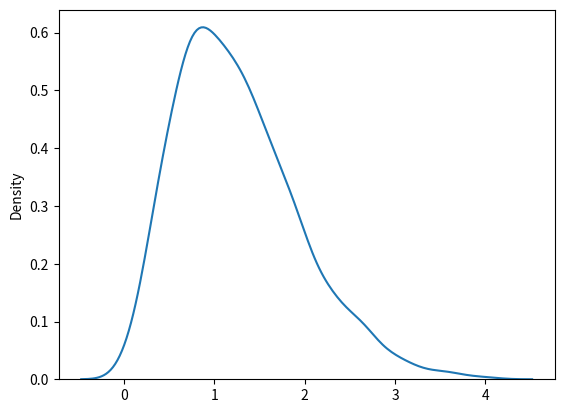

This chart was generated by the following Python code:
#Rayleigh Distribution

#draw out a sample for rayleigh distribution with scale of 2 with size 2x3:

# from numpy import random

# x = random.rayleigh(scale=2, size=(2, 3))

# print(x)

print("------------------------------")

#Visualization of Rayleigh Distribution

from numpy import random
import matplotlib.pyplot as plt
import seaborn as sns

sns.distplot(random.rayleigh(size=1000), hist=False)

plt.show()

print("------------------------------")